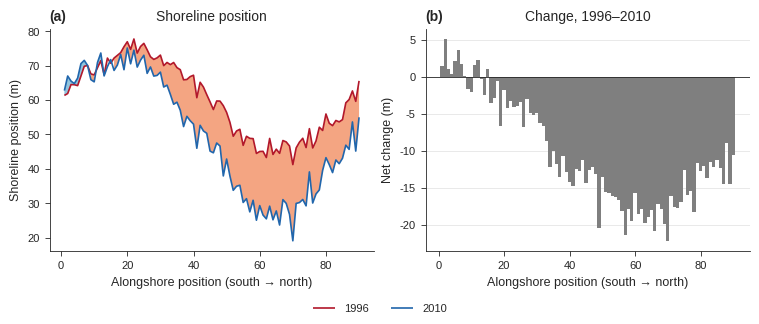

Python code for this plot:
"""
A figure in the house style: panels at print size, PNG + PDF, caption off the canvas.

    python figure_template.py

Writes figures/example_figure.png, with the PDF and CAPTIONS.md under
figures/supporting/. Copy it and replace draw() with your own panels; the
rules behind each choice are in README.md. Needs numpy, matplotlib.

Author:  Hannah A. Henry, Coastal Environmental Change Lab,
         University of North Carolina at Chapel Hill
Contact: hahenry@unc.edu
Version: 2026-09-30
"""

from __future__ import annotations

from pathlib import Path

import matplotlib
matplotlib.use("Agg")
import matplotlib.pyplot as plt
import numpy as np

# --- CONFIG ------------------------------------------------------------------
OUT_DIR = Path("figures")
NAME    = "example_figure"
WIDTH   = "double"          # "single" = 90 mm column, "double" = 190 mm page
ASPECT  = 0.42              # height / width
CAPTION = ("(a) Shoreline position along the reach in 1996 (red) and 2010 "
           "(blue). (b) Net change 1996-2010; positive is seaward.")
# -----------------------------------------------------------------------------

# House colours: the earlier/later pair, and one meaning per other colour
INK, INK_MUTED, GRID = "0.15", "0.42", "0.88"
EARLY, LATE = "#b2182b", "#2166ac"
EARLY_FILL, LATE_FILL = "#f4a582", "#92c5de"
BASE, ACCENT, REF = "#7f7f7f", "#7b3294", "#2c6e49"

STYLE = {
    "font.family": "sans-serif",
    "font.sans-serif": ["Arial", "Helvetica", "Liberation Sans", "DejaVu Sans"],
    "font.size": 9, "axes.titlesize": 10, "axes.labelsize": 9,
    "xtick.labelsize": 8, "ytick.labelsize": 8, "legend.fontsize": 8,
    "axes.edgecolor": INK, "axes.labelcolor": INK, "text.color": INK,
    "xtick.color": INK, "ytick.color": INK, "axes.linewidth": 0.6,
    "xtick.major.width": 0.6, "ytick.major.width": 0.6,
    "grid.color": GRID, "grid.linewidth": 0.5,
    "legend.frameon": False, "lines.solid_capstyle": "butt",
    "figure.facecolor": "white", "savefig.facecolor": "white", "savefig.dpi": 300,
}


# Size at the printed width, so 9 pt type is 9 pt on the page
def figsize(width: str | float, aspect: float) -> tuple[float, float]:
    w = {"single": 3.54, "double": 7.48}.get(width, width)
    return float(w), min(float(w) * aspect, 9.4)


# Bold panel letter at the left, title centred
def title(ax, i: int, text: str) -> None:
    ax.set_title(f"({chr(97 + i)})", loc="left", fontweight="bold")
    ax.set_title(text, loc="center")


# Charts drop the top and right spines
def open_frame(ax) -> None:
    ax.spines[["top", "right"]].set_visible(False)


# PNG in the folder; PDF and the caption under supporting/
def save(fig, out_dir: Path, name: str, caption: str) -> Path:
    support = out_dir / "supporting"
    support.mkdir(parents=True, exist_ok=True)
    png = out_dir / f"{name}.png"
    fig.savefig(png)
    fig.savefig(support / f"{name}.pdf")
    captions = support / "CAPTIONS.md"
    entries = captions.read_text(encoding="utf-8").split("\n\n") if captions.exists() else []
    entries = [e for e in entries if e.strip() and not e.startswith(f"**`{png.name}`")]
    entries.append(f"**`{png.name}`.** {caption}")
    captions.write_text("\n\n".join(entries) + "\n", encoding="utf-8")
    return png


# Example panels -- replace with your own
def draw(fig, axes) -> None:
    rng = np.random.default_rng(0)
    x = np.arange(1, 91)
    early = 60 + 15 * np.sin(x / 14) + rng.normal(0, 2, x.size)
    late = early - 8 + 10 * np.cos(x / 20) + rng.normal(0, 2, x.size)

    ax = axes[0]
    ax.plot(x, early, color=EARLY, lw=1.2, label="1996")
    ax.plot(x, late, color=LATE, lw=1.2, label="2010")
    ax.fill_between(x, early, late, where=late < early, color=EARLY_FILL, lw=0)
    ax.fill_between(x, early, late, where=late >= early, color=LATE_FILL, lw=0)
    ax.set(xlabel="Alongshore position (south → north)", ylabel="Shoreline position (m)")
    title(ax, 0, "Shoreline position")

    ax = axes[1]
    change = late - early
    ax.bar(x, change, width=1.0, lw=0, color=BASE)   # red/blue are taken by the years
    ax.axhline(0, color=INK, lw=0.6)
    ax.set(xlabel="Alongshore position (south → north)", ylabel="Net change (m)")
    ax.grid(axis="y")
    ax.set_axisbelow(True)
    title(ax, 1, "Change, 1996–2010")

    for ax in axes:
        open_frame(ax)
    handles, labels = axes[0].get_legend_handles_labels()
    fig.legend(handles, labels, loc="outside lower center", ncol=len(labels))


# Run: apply the style, draw, save
def main() -> None:
    plt.rcParams.update(STYLE)
    fig, axes = plt.subplots(1, 2, figsize=figsize(WIDTH, ASPECT), layout="constrained")
    draw(fig, axes)
    png = save(fig, OUT_DIR, NAME, CAPTION)
    plt.close(fig)
    print(f"wrote {png.resolve()} (+ supporting/{NAME}.pdf, supporting/CAPTIONS.md)")


if __name__ == "__main__":
    main()
